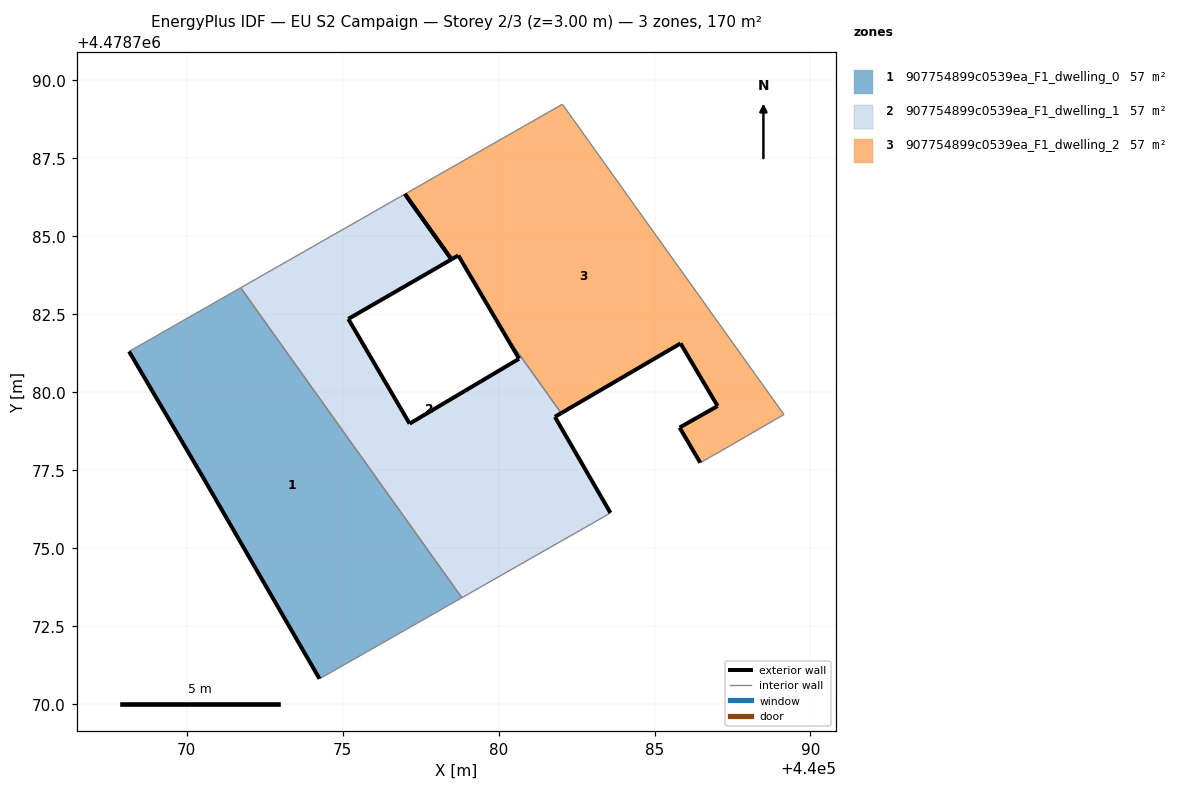
=== STOREY PLAN SPEC (per zone: floor XY polygon, exterior-wall plan segments, windows/doors) ===
zone 1: 907754899c0539ea_F1_dwelling_0  (56.8 m²)
  floor: (440078.82, 4478773.41) (440071.73, 4478783.35) (440068.15, 4478781.31) (440070.51, 4478777.29) (440074.26, 4478770.81)
  exterior wall: (440074.26, 4478770.81) – (440070.51, 4478777.29)  [7.5 m]
  exterior wall: (440070.51, 4478777.29) – (440068.15, 4478781.31)  [4.7 m]
  interior walls: 3
zone 2: 907754899c0539ea_F1_dwelling_1  (56.8 m²)
  floor: (440083.35, 4478775.99) (440083.59, 4478776.13) (440081.81, 4478779.21) (440082.01, 4478779.33) (440080.16, 4478781.92) (440080.66, 4478781.07) (440077.15, 4478778.99) (440075.18, 4478782.35) (440078.49, 4478784.26) (440077.00, 4478786.35) (440071.73, 4478783.35) (440078.82, 4478773.41)
  exterior wall: (440078.49, 4478784.26) – (440075.18, 4478782.35)  [3.8 m]
  exterior wall: (440075.18, 4478782.35) – (440077.15, 4478778.99)  [3.9 m]
  exterior wall: (440077.15, 4478778.99) – (440080.66, 4478781.07)  [4.1 m]
  exterior wall: (440080.66, 4478781.07) – (440080.16, 4478781.92)  [1.0 m]
  exterior wall: (440082.01, 4478779.33) – (440081.81, 4478779.21)  [0.2 m]
  exterior wall: (440081.81, 4478779.21) – (440083.59, 4478776.13)  [3.6 m]
  exterior wall: (440077.00, 4478786.35) – (440078.49, 4478784.26)  [2.6 m]
  interior walls: 5
zone 3: 907754899c0539ea_F1_dwelling_2  (56.8 m²)
  floor: (440089.15, 4478779.29) (440082.05, 4478789.23) (440077.00, 4478786.35) (440078.49, 4478784.26) (440078.71, 4478784.39) (440080.16, 4478781.92) (440082.01, 4478779.33) (440085.83, 4478781.57) (440087.02, 4478779.56) (440085.80, 4478778.87) (440086.47, 4478777.74) (440087.16, 4478778.13)
  exterior wall: (440085.80, 4478778.87) – (440087.02, 4478779.56)  [1.4 m]
  exterior wall: (440087.02, 4478779.56) – (440085.84, 4478781.57)  [2.3 m]
  exterior wall: (440085.84, 4478781.57) – (440082.01, 4478779.33)  [4.4 m]
  exterior wall: (440080.16, 4478781.92) – (440078.71, 4478784.39)  [2.9 m]
  exterior wall: (440078.71, 4478784.39) – (440078.49, 4478784.26)  [0.3 m]
  exterior wall: (440086.47, 4478777.74) – (440085.80, 4478778.87)  [1.3 m]
  exterior wall: (440078.49, 4478784.26) – (440077.00, 4478786.35)  [2.6 m]
  interior walls: 5

=== DERIVED (storey summary) ===
Building: EU S2 Campaign
Storey: 2 of 3  (floor level z = 3.00 m)
Storey gross floor area: 170.4 m²
Zones on this storey: 3
  - 907754899c0539ea_F1_dwelling_0: floor 56.8 m²; exterior wall 12.1 m (36.4 m²); WWR 0.0%
  - 907754899c0539ea_F1_dwelling_1: floor 56.8 m²; exterior wall 19.1 m (57.4 m²); WWR 0.0%
  - 907754899c0539ea_F1_dwelling_2: floor 56.8 m²; exterior wall 15.2 m (45.5 m²); WWR 0.0%
Zone adjacency (shared interzone walls):
  - 907754899c0539ea_F1_dwelling_0 ↔ 907754899c0539ea_F1_dwelling_1
  - 907754899c0539ea_F1_dwelling_1 ↔ 907754899c0539ea_F1_dwelling_2